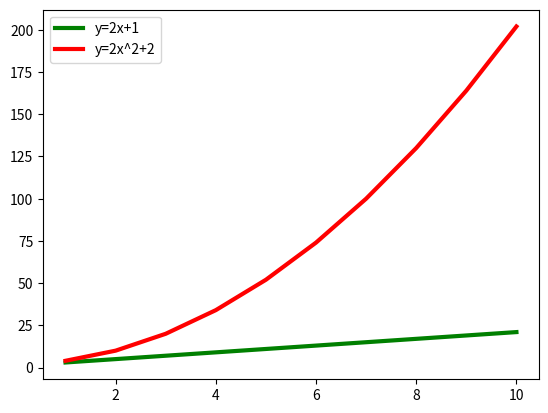

The script that saved this image:
import matplotlib.pyplot as plt
import numpy as np
x=np.arange(1,11,1)
y1=(2*x)+1
y2=(2*x*x)+2
plt.plot(x,y1,'g',linewidth=3,label="y=2x+1")
plt.plot(x,y2,'r',linewidth=3,label="y=2x^2+2")
plt.legend()
plt.show()